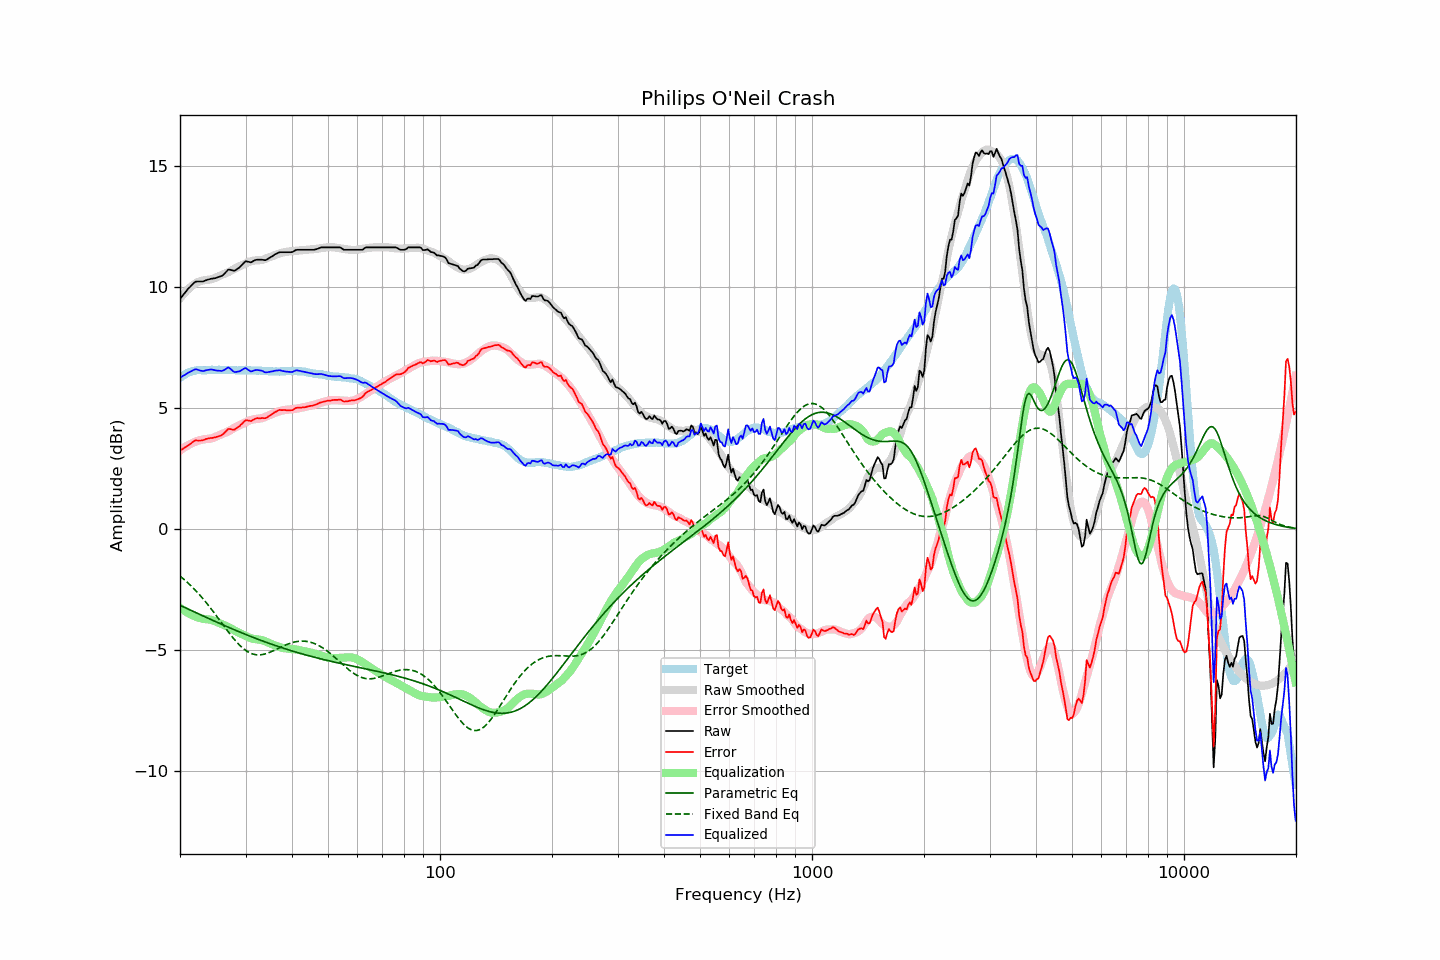

Source data for this figure (header and first rows):
frequency, raw, error, smoothed, error_smoothed, equalization, parametric_eq, fixed_band_eq, equalized_raw, equalized_smoothed, target
20.00, 9.50, 3.25, 9.52, 3.25, -3.25, -3.14, -1.94, 6.25, 6.28, 6.25
20.20, 9.58, 3.28, 9.61, 3.29, -3.29, -3.17, -1.99, 6.29, 6.31, 6.30
20.40, 9.67, 3.33, 9.69, 3.34, -3.34, -3.21, -2.05, 6.33, 6.35, 6.35
20.61, 9.75, 3.37, 9.77, 3.38, -3.38, -3.24, -2.10, 6.37, 6.38, 6.38
20.81, 9.83, 3.41, 9.84, 3.42, -3.42, -3.27, -2.16, 6.41, 6.41, 6.43
21.02, 9.92, 3.46, 9.90, 3.46, -3.46, -3.30, -2.22, 6.46, 6.44, 6.47
21.23, 9.98, 3.50, 9.96, 3.50, -3.50, -3.33, -2.29, 6.48, 6.46, 6.49
21.44, 10.05, 3.55, 10.02, 3.53, -3.53, -3.36, -2.35, 6.52, 6.49, 6.51
21.66, 10.12, 3.60, 10.07, 3.56, -3.56, -3.39, -2.42, 6.56, 6.51, 6.53
21.87, 10.18, 3.65, 10.12, 3.59, -3.59, -3.42, -2.48, 6.59, 6.53, 6.54
22.09, 10.22, 3.67, 10.16, 3.62, -3.62, -3.45, -2.55, 6.60, 6.54, 6.56
22.31, 10.22, 3.66, 10.20, 3.64, -3.64, -3.48, -2.62, 6.58, 6.55, 6.56
22.54, 10.22, 3.66, 10.23, 3.67, -3.67, -3.51, -2.70, 6.56, 6.56, 6.56
22.76, 10.22, 3.66, 10.25, 3.68, -3.68, -3.54, -2.77, 6.54, 6.56, 6.56
22.99, 10.22, 3.67, 10.26, 3.70, -3.70, -3.57, -2.85, 6.53, 6.57, 6.55
23.22, 10.24, 3.69, 10.28, 3.71, -3.71, -3.60, -2.93, 6.53, 6.57, 6.55
23.45, 10.27, 3.72, 10.29, 3.72, -3.72, -3.63, -3.01, 6.55, 6.57, 6.55
23.69, 10.29, 3.73, 10.29, 3.72, -3.72, -3.66, -3.09, 6.57, 6.57, 6.56
23.92, 10.31, 3.75, 10.30, 3.73, -3.73, -3.70, -3.17, 6.58, 6.57, 6.56
24.16, 10.33, 3.76, 10.31, 3.74, -3.74, -3.73, -3.26, 6.59, 6.57, 6.57
24.40, 10.34, 3.76, 10.32, 3.76, -3.76, -3.76, -3.34, 6.59, 6.57, 6.58
24.65, 10.35, 3.78, 10.35, 3.78, -3.78, -3.78, -3.43, 6.57, 6.57, 6.57
24.89, 10.36, 3.79, 10.38, 3.81, -3.81, -3.81, -3.52, 6.55, 6.57, 6.57
25.14, 10.38, 3.81, 10.41, 3.84, -3.84, -3.84, -3.61, 6.54, 6.57, 6.57
25.39, 10.41, 3.83, 10.44, 3.87, -3.87, -3.87, -3.70, 6.54, 6.57, 6.58
25.65, 10.43, 3.85, 10.47, 3.90, -3.90, -3.90, -3.79, 6.54, 6.58, 6.58
25.91, 10.45, 3.88, 10.50, 3.92, -3.92, -3.93, -3.88, 6.53, 6.57, 6.57
26.16, 10.50, 3.94, 10.52, 3.95, -3.95, -3.96, -3.97, 6.55, 6.57, 6.57
26.43, 10.57, 4.00, 10.55, 3.98, -3.98, -3.99, -4.06, 6.59, 6.57, 6.57
26.69, 10.64, 4.08, 10.58, 4.01, -4.01, -4.02, -4.15, 6.64, 6.57, 6.57
26.96, 10.71, 4.14, 10.60, 4.04, -4.04, -4.05, -4.24, 6.67, 6.57, 6.58
27.23, 10.71, 4.14, 10.64, 4.07, -4.07, -4.08, -4.32, 6.64, 6.57, 6.58
27.50, 10.69, 4.12, 10.68, 4.11, -4.11, -4.10, -4.41, 6.58, 6.57, 6.57
27.77, 10.67, 4.11, 10.72, 4.15, -4.15, -4.13, -4.49, 6.52, 6.57, 6.56
28.05, 10.67, 4.11, 10.75, 4.19, -4.19, -4.16, -4.57, 6.48, 6.56, 6.56
28.33, 10.71, 4.16, 10.79, 4.22, -4.22, -4.19, -4.65, 6.49, 6.56, 6.55
28.62, 10.76, 4.21, 10.82, 4.26, -4.26, -4.22, -4.72, 6.50, 6.56, 6.55
28.90, 10.80, 4.24, 10.85, 4.29, -4.29, -4.24, -4.79, 6.51, 6.56, 6.56
29.19, 10.87, 4.32, 10.88, 4.32, -4.32, -4.27, -4.85, 6.55, 6.56, 6.55
29.48, 10.94, 4.37, 10.91, 4.35, -4.35, -4.30, -4.91, 6.59, 6.56, 6.57
29.78, 11.01, 4.45, 10.94, 4.38, -4.38, -4.33, -4.96, 6.63, 6.56, 6.56
30.08, 11.06, 4.49, 10.97, 4.41, -4.41, -4.35, -5.01, 6.65, 6.56, 6.57
30.38, 11.04, 4.49, 11.00, 4.45, -4.45, -4.38, -5.06, 6.59, 6.56, 6.56
30.68, 11.03, 4.48, 11.03, 4.48, -4.48, -4.41, -5.09, 6.55, 6.55, 6.55
30.99, 11.01, 4.46, 11.06, 4.50, -4.50, -4.43, -5.12, 6.51, 6.55, 6.55
31.30, 11.04, 4.49, 11.07, 4.52, -4.52, -4.46, -5.15, 6.52, 6.55, 6.55
31.61, 11.08, 4.53, 11.09, 4.53, -4.53, -4.48, -5.17, 6.55, 6.55, 6.55
31.93, 11.11, 4.56, 11.09, 4.54, -4.54, -4.51, -5.18, 6.57, 6.55, 6.55
32.24, 11.12, 4.58, 11.10, 4.55, -4.55, -4.53, -5.19, 6.57, 6.54, 6.54
32.57, 11.12, 4.58, 11.10, 4.56, -4.56, -4.56, -5.19, 6.56, 6.54, 6.55
32.89, 11.12, 4.58, 11.11, 4.57, -4.57, -4.58, -5.19, 6.55, 6.54, 6.55
33.22, 11.12, 4.59, 11.12, 4.58, -4.58, -4.61, -5.18, 6.54, 6.53, 6.53
33.55, 11.11, 4.58, 11.13, 4.60, -4.60, -4.63, -5.17, 6.51, 6.53, 6.53
33.89, 11.10, 4.58, 11.16, 4.63, -4.63, -4.66, -5.15, 6.47, 6.53, 6.52
34.23, 11.13, 4.60, 11.18, 4.66, -4.66, -4.68, -5.13, 6.47, 6.52, 6.53
34.57, 11.17, 4.66, 11.21, 4.69, -4.69, -4.71, -5.11, 6.48, 6.52, 6.52
34.92, 11.21, 4.70, 11.23, 4.72, -4.72, -4.73, -5.08, 6.49, 6.52, 6.52
35.27, 11.25, 4.74, 11.26, 4.74, -4.74, -4.75, -5.05, 6.51, 6.51, 6.51
35.62, 11.29, 4.78, 11.29, 4.77, -4.77, -4.78, -5.02, 6.52, 6.51, 6.51
35.97, 11.34, 4.83, 11.31, 4.80, -4.80, -4.80, -4.99, 6.54, 6.51, 6.51
... 635 more rows
